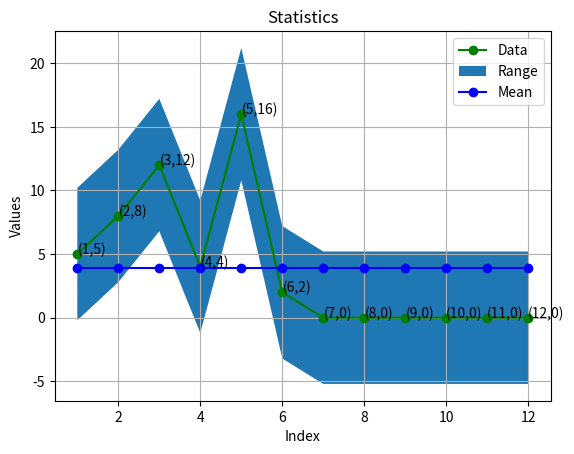

The script that saved this image:
"""
Mean
Median 1,2,3,4,5,6 (3+4)/2=3.5 (a[2] + a[3])n=5 n//2=2, n//2+1
"""
import matplotlib.pyplot as plt
def findRange(data):
    max,min=data[0],data[0]
    for i in data:
        if i>max:
            max=i
        elif i<min:
            min=i
    return max-min            
                
def findVariance(data,mean,n):
    sumx2=0
    for i in data:
        sumx2+=(i-mean)*(i-mean)
    return sumx2/n,(sumx2/n)**.5     
def findStandardDeviation(data,mean,n):
    v,x=findVariance(data,mean,n)  
    return v**.5
         
def findMean(data,n):
    sum=0
    for x in data:
        sum+=x
    return sum,sum/n
def fillData(data,n):
    datalist=[data for i in range(n)]  
    return datalist 
a=[5,8,12,4,16,2,0,0,0,0,0,0]
# a.sort()
n=len(a)
x=[i+1 for i in range(n)]
# print(a,n,x)
s,mean=findMean(a,n)
print(s,mean)


variance,i=findVariance(a,mean,n)
standarddeviation=findStandardDeviation(a,mean,n)
datarange=findRange(a)
print(f"Range={datarange},Variance={variance}, Standard Deviation={standarddeviation}, Mean={mean}")
dmean=fillData(mean,n)
# print(dmean)
plt.plot(x,a,label="Data",color="green",marker="o")
for xi,ai in zip(x,a):
    plt.text(xi,ai,f"({xi},{ai})")
sdtop=[i + standarddeviation for i in a]
sdbottom=[i - standarddeviation for i in a]
plt.fill_between(x,sdbottom,sdtop,label="Range")    



plt.plot(x,dmean,label="Mean",color="blue",marker="o")
plt.title("Statistics")
plt.xlabel("Index")
plt.ylabel("Values")
plt.legend()
plt.grid(True)
plt.show ()

"""

plt.fill between
plt.text
range was redefined

"""
